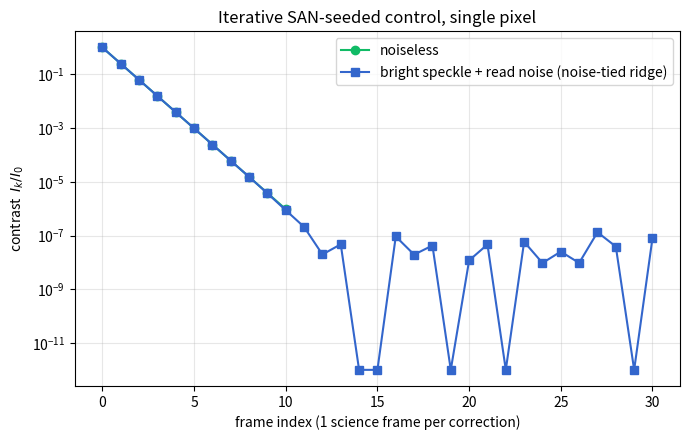

Source code (Python):
import numpy as np
import matplotlib.pyplot as plt
np.random.seed(42)

# ----------------------------------------------------------------------
# helpers
# ----------------------------------------------------------------------
def dot(a, b):
    """Complex-plane vector dot product Re(conj(a) b)."""
    return a.real * b.real + a.imag * b.imag

def measure(E, read_sigma=0.0):
    """Return measured intensity I = |E|^2 (counts), with optional additive
    Gaussian read noise"""
    I = abs(E)**2
    if read_sigma > 0.0:
        I = I + np.random.normal(0.0, read_sigma)
    return float(I)

def projection_sigma(read_sigma, g):
    """Std of one projection scalar P (counts), read noise only.
    P = (I_a - I_b + g^2|Etilde|^2)/(2g); var(P) = 2 read_sigma^2 / (2g)^2.
    This needs to be changed when dealing with multiple pixels to take an empirical std."""
    return read_sigma / (g * np.sqrt(2.0)) if read_sigma > 0 else 0.0

# ----------------------------------------------------------------------
# Step 0 -- SAN iteration (cost: 5 frames) -> seed estimate Etilde_0
# ----------------------------------------------------------------------
def san_seed(E0, deltaE1, deltaE2, read_sigma=0.0):
    I0  = measure(E0, read_sigma)
    I1p = measure(E0 + deltaE1, read_sigma)
    I1m = measure(E0 - deltaE1, read_sigma)
    I2p = measure(E0 + deltaE2, read_sigma)
    I2m = measure(E0 - deltaE2, read_sigma)

    p = (I1p - I1m) / (2.0 * (I1p + I1m - 2.0 * I0))
    q = (I2p - I2m) / (2.0 * (I2p + I2m - 2.0 * I0))

    Etilde_0 = p * deltaE1 + q * deltaE2     # in sqrt(counts), since deltaE in sqrt(counts)
    return Etilde_0, I0

# ----------------------------------------------------------------------
# Step 1 -- bootstrap: single correction -> two-circle reconstruction + sign GUESS
# ----------------------------------------------------------------------
def bootstrap(Etilde_0, I0, I1, g, s0=+1):
    """Reconstruct E_0 from one applied correction (-g Etilde_0); guess perp sign s0.
    The guess is overwritten by the unambiguous 2x2 solve at the next step."""
    proj0 = (I0 - I1 + g**2 * abs(Etilde_0)**2) / (2.0 * g)   # = Etilde_0 . E_0
    unit  = Etilde_0 / abs(Etilde_0)
    perp  = 1j * unit                                         # 90-deg rotate
    E0_par = proj0 / abs(Etilde_0)                            # scalar component along unit
    E0_perp_mag = np.sqrt(max(0.0, I0 - E0_par**2))
    E0_rec = E0_par * unit + s0 * E0_perp_mag * perp
    Etilde_1 = E0_rec - g * Etilde_0                          # propagate to current frame
    return Etilde_1

# ----------------------------------------------------------------------
# General iteration -- two-projection solve with a noise-tied Tikhonov ridge
# ----------------------------------------------------------------------
def solve_prev_field(Etilde_im2, Etilde_im1, I_im2, I_im1, I_i, g, lam):
    """Solve the true field E_{i-1} from the two most recent corrections.

    lam is the absolute Tikhonov ridge (counts), set by the caller as k*sigma_P.
    When the two probe directions collinearize (off-axis residual in the noise),
    M^T M has a near-zero eigenvalue; the ridge floors it, so the well-determined
    (parallel) component is solved cleanly while the ill-determined (perpendicular)
    component is pulled toward zero -- the correct answer in that limit.
    """
    proj_newest = (I_im1 - I_i  + g**2 * abs(Etilde_im1)**2) / (2.0 * g)  # Etilde_{i-1}.E_{i-1}
    proj_slid   = (I_im2 - I_im1 - g**2 * abs(Etilde_im2)**2) / (2.0 * g)  # Etilde_{i-2}.E_{i-1}

    M = np.array([[Etilde_im2.real, Etilde_im2.imag],
                  [Etilde_im1.real, Etilde_im1.imag]])
    b = np.array([proj_slid, proj_newest])

    A = M.T @ M + lam * np.eye(2)
    x = np.linalg.solve(A, M.T @ b)
    return x[0] + 1j * x[1]

# ----------------------------------------------------------------------
# Driver: run the closed loop
# ----------------------------------------------------------------------
def run(E0_true, deltaE1, deltaE2, g, n_iter, read_sigma=0.0, s0=+1,
        ridge_k=2.0, lam_floor=1e-9, clip_cap=3.0, seed=0, quiet=False):
    """Closed-loop iterative SAN with a noise-tied Tikhonov ridge.

      ridge_k   : ridge factor; lam = ridge_k * sigma_P (sigma_P from image noise).
      lam_floor : tiny absolute ridge used when read_sigma == 0, so the collinear
                  (noiseless) inversion is still well-posed.
      clip_cap  : stability guard rail; caps a stroke at clip_cap x recent mean stroke.
    """

    sigma_P = projection_sigma(read_sigma, g)
    lam = ridge_k * sigma_P if sigma_P > 0 else lam_floor

    E_true = E0_true                         # the optical system's hidden state
    Etilde_hist = []                         # commanded estimates (the "register")
    I_hist = []                              # measured intensities

    def say(*a):
        if not quiet:
            print(*a)

    say(f"  [ridge] sigma_P = {sigma_P:.4g} counts,  lam = {lam:.4g} counts  (k={ridge_k})")

    # --- Step 0: SAN seed ---
    Etilde_0, I0 = san_seed(E_true, deltaE1, deltaE2, read_sigma)
    I_hist.append(I0)
    Etilde_hist.append(Etilde_0)
    say(f"  SAN seed:  Etilde_0 = {Etilde_0:+.3f},  true E_0 = {E_true:+.3f},  |E_0|={abs(E_true):.3f}")

    # apply -g Etilde_0, measure I_1
    E_true = E_true - g * Etilde_0
    I1 = measure(E_true, read_sigma)
    I_hist.append(I1)

    # --- Step 1: bootstrap with sign guess ---
    Etilde_1 = bootstrap(Etilde_0, I0, I1, g, s0=s0)
    Etilde_hist.append(Etilde_1)
    say(f"  bootstrap: Etilde_1 = {Etilde_1:+.3f}  (sign guess s0={s0:+d}),  true E_1 = {E_true:+.3f},  |E_1|={abs(E_true):.3f}")

    # --- Steps 2..n: two-projection solve, no guess ---
    clip_hist = [abs(g * Etilde_0), abs(g * Etilde_1)]   # running record of stroke sizes
    for i in range(2, n_iter + 1):
        Etilde_im1 = Etilde_hist[-1]          # Etilde_{i-1}
        # apply -g Etilde_{i-1}, measure I_i
        E_true = E_true - g * Etilde_im1
        Ii = measure(E_true, read_sigma)
        I_hist.append(Ii)

        # solve previous true field E_{i-1} from last two corrections
        Etilde_im2 = Etilde_hist[-2]
        I_im2, I_im1, I_i = I_hist[-3], I_hist[-2], I_hist[-1]
        E_prev_solved = solve_prev_field(Etilde_im2, Etilde_im1, I_im2, I_im1, I_i, g, lam)

        # propagate to current frame -> new estimate
        Etilde_i = E_prev_solved - g * Etilde_im1

        # fnf-style guard: clip a runaway estimate to the recent stroke scale,
        # so one ill-conditioned solve cannot poison the register it feeds.
        stroke = abs(g * Etilde_i)
        cap = clip_cap * np.mean(clip_hist[-3:])
        if stroke > cap and stroke > 0:
            Etilde_i *= cap / stroke
        clip_hist.append(abs(g * Etilde_i))

        Etilde_hist.append(Etilde_i)

        say(f"  iter {i:2d}:   |E|={abs(E_true):.4e}   I={Ii:.4e}   "
            f"Etilde_i={Etilde_i:+.4f}   E_prev_solved={E_prev_solved:+.4f}")

    return I_hist, Etilde_hist


def _floor_note():
    print("    (note: once |E|^2 falls to the read-noise level, the intensity")
    print("     differences feeding the projections are noise-dominated and the")
    print("     solve cannot dig deeper without more flux, frame averaging, or a")
    print("     deliberate cross-axis probe -- the noise floor.)")


if __name__ == "__main__":

    # one pixel; true field has both real and imag parts (a genuine 2D phasor)
    E0_true = 8.0 + 6.0j          # |E0|^2 = 100 counts
    deltaE1 = 10.0 + 0.0j         # sine probe  -> real axis,  |deltaE1|^2 = 100
    deltaE2 = 0.0 + 10.0j         # cosine probe-> imag axis,  |deltaE2|^2 = 100
    g = 0.5

    print("\n=== NOISELESS (clean geometric convergence down the field's own line) ===")
    I_n, _ = run(E0_true, deltaE1, deltaE2, g, n_iter=10, read_sigma=0.0, s0=+1)

    print("\n=== WRONG bootstrap guess s0=-1 (noiseless): step-2 solve overwrites it ===")
    run(E0_true, deltaE1, deltaE2, g, n_iter=6, read_sigma=0.0, s0=-1)

    # Realistic flux: scale the field up so there is SNR headroom for many decades.
    print("\n=== BRIGHT SPECKLE, read noise, NOISE-TIED ridge (k=2) ===")
    scale = 1.0e3                 # |E0|^2 = 1e8 counts (HDR-like)
    I_b, _ = run(scale*E0_true, scale*deltaE1, scale*deltaE2, g,
                 n_iter=30, read_sigma=5.0, s0=+1, ridge_k=2.0)
    _floor_note()

    # --- convergence plot (contrast = I / I_0) ---
    fig, ax = plt.subplots(figsize=(7, 4.5))
    cn = np.array(I_n) / I_n[0]
    cb = np.array(I_b) / I_b[0]
    ax.semilogy(range(len(cn)), np.clip(cn, 1e-12, None), "o-", label="noiseless", color="#1b6")
    ax.semilogy(range(len(cb)), np.clip(cb, 1e-12, None), "s-",
                label="bright speckle + read noise (noise-tied ridge)", color="#36c")
    ax.set_xlabel("frame index (1 science frame per correction)")
    ax.set_ylabel(r"contrast  $I_k / I_0$")
    ax.set_title("Iterative SAN-seeded control, single pixel")
    ax.grid(True, which="both", alpha=0.3)
    ax.legend()
    fig.tight_layout()
    fig.savefig("iterative_san_convergence.png", dpi=130)
    print("\nsaved plot -> iterative_san_convergence.png")
